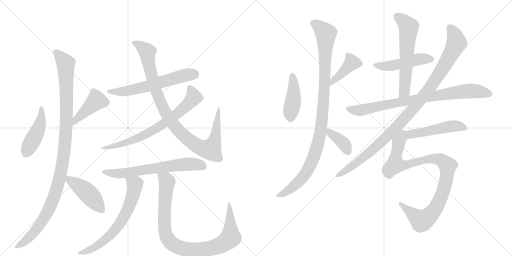
t = 0.00 s
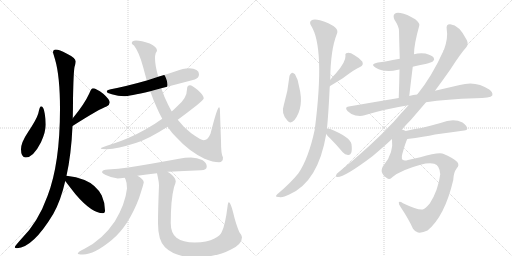
t = 3.23 s
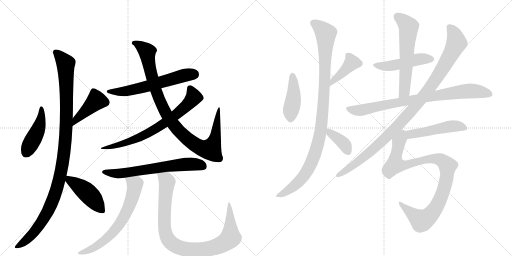
t = 6.46 s
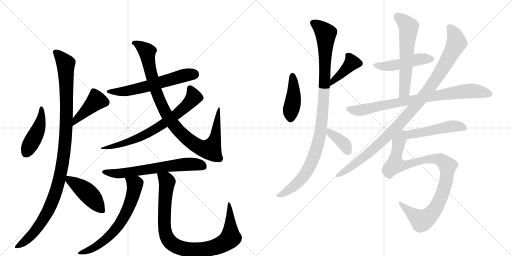
t = 9.69 s
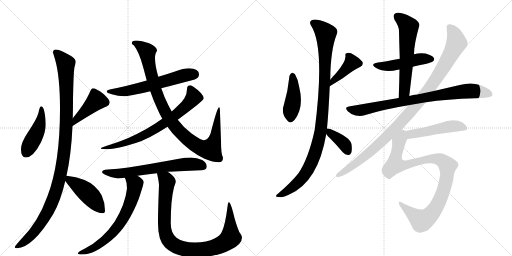
t = 12.91 s
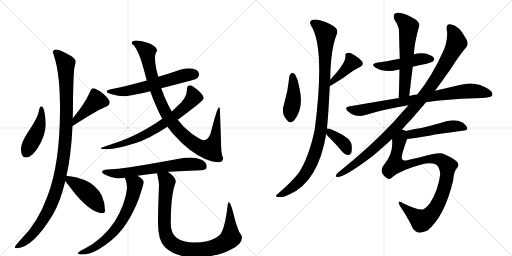
t = 16.14 s

The animated SVG that drew these frames (rendered in a browser with its animation timeline set to each time). Animation: 20 CSS @keyframes rules; one cycle of 16.14 s.

<svg version="1.1" viewBox="0 0 2048 1024" xmlns="http://www.w3.org/2000/svg">
  <g stroke="lightgray" stroke-dasharray="1,1" stroke-width="1" transform="scale(4, 4)">
    <line x1="0" y1="0" x2="256" y2="256"></line>
    <line x1="256" y1="0" x2="0" y2="256"></line>
    <line x1="128" y1="0" x2="128" y2="256"></line>
    <line x1="0" y1="128" x2="256" y2="128"></line>
    <line x1="256" y1="0" x2="512" y2="256"></line>
    <line x1="512" y1="0" x2="256" y2="256"></line>
    <line x1="384" y1="0" x2="384" y2="256"></line>
    <line x1="256" y1="128" x2="512" y2="128"></line>
  </g>
<g transform="scale(1, -1) translate(0, -850)">
   <style type="text/css">
    @keyframes keyframes0 {
      from {
       stroke: black;
       stroke-dashoffset: 452;
       stroke-width: 128;
       }
       60% {
       animation-timing-function: step-end;
       stroke: black;
       stroke-dashoffset: 0;
       stroke-width: 128;
       }
       to {
       stroke: black;
       stroke-width: 1024;
       }
       }
       #make-me-a-hanzi-animation-0 {
         animation: keyframes0 0.617839s both;
         animation-delay: 0.000000s;
         animation-timing-function: linear;
       }
    @keyframes keyframes1 {
      from {
       stroke: black;
       stroke-dashoffset: 426;
       stroke-width: 128;
       }
       58% {
       animation-timing-function: step-end;
       stroke: black;
       stroke-dashoffset: 0;
       stroke-width: 128;
       }
       to {
       stroke: black;
       stroke-width: 1024;
       }
       }
       #make-me-a-hanzi-animation-1 {
         animation: keyframes1 0.596680s both;
         animation-delay: 0.617839s;
         animation-timing-function: linear;
       }
    @keyframes keyframes2 {
      from {
       stroke: black;
       stroke-dashoffset: 1111;
       stroke-width: 128;
       }
       78% {
       animation-timing-function: step-end;
       stroke: black;
       stroke-dashoffset: 0;
       stroke-width: 128;
       }
       to {
       stroke: black;
       stroke-width: 1024;
       }
       }
       #make-me-a-hanzi-animation-2 {
         animation: keyframes2 1.154134s both;
         animation-delay: 1.214518s;
         animation-timing-function: linear;
       }
    @keyframes keyframes3 {
      from {
       stroke: black;
       stroke-dashoffset: 447;
       stroke-width: 128;
       }
       59% {
       animation-timing-function: step-end;
       stroke: black;
       stroke-dashoffset: 0;
       stroke-width: 128;
       }
       to {
       stroke: black;
       stroke-width: 1024;
       }
       }
       #make-me-a-hanzi-animation-3 {
         animation: keyframes3 0.613770s both;
         animation-delay: 2.368652s;
         animation-timing-function: linear;
       }
    @keyframes keyframes4 {
      from {
       stroke: black;
       stroke-dashoffset: 608;
       stroke-width: 128;
       }
       66% {
       animation-timing-function: step-end;
       stroke: black;
       stroke-dashoffset: 0;
       stroke-width: 128;
       }
       to {
       stroke: black;
       stroke-width: 1024;
       }
       }
       #make-me-a-hanzi-animation-4 {
         animation: keyframes4 0.744792s both;
         animation-delay: 2.982422s;
         animation-timing-function: linear;
       }
    @keyframes keyframes5 {
      from {
       stroke: black;
       stroke-dashoffset: 986;
       stroke-width: 128;
       }
       76% {
       animation-timing-function: step-end;
       stroke: black;
       stroke-dashoffset: 0;
       stroke-width: 128;
       }
       to {
       stroke: black;
       stroke-width: 1024;
       }
       }
       #make-me-a-hanzi-animation-5 {
         animation: keyframes5 1.052409s both;
         animation-delay: 3.727214s;
         animation-timing-function: linear;
       }
    @keyframes keyframes6 {
      from {
       stroke: black;
       stroke-dashoffset: 725;
       stroke-width: 128;
       }
       70% {
       animation-timing-function: step-end;
       stroke: black;
       stroke-dashoffset: 0;
       stroke-width: 128;
       }
       to {
       stroke: black;
       stroke-width: 1024;
       }
       }
       #make-me-a-hanzi-animation-6 {
         animation: keyframes6 0.840007s both;
         animation-delay: 4.779622s;
         animation-timing-function: linear;
       }
    @keyframes keyframes7 {
      from {
       stroke: black;
       stroke-dashoffset: 654;
       stroke-width: 128;
       }
       68% {
       animation-timing-function: step-end;
       stroke: black;
       stroke-dashoffset: 0;
       stroke-width: 128;
       }
       to {
       stroke: black;
       stroke-width: 1024;
       }
       }
       #make-me-a-hanzi-animation-7 {
         animation: keyframes7 0.782227s both;
         animation-delay: 5.619629s;
         animation-timing-function: linear;
       }
    @keyframes keyframes8 {
      from {
       stroke: black;
       stroke-dashoffset: 676;
       stroke-width: 128;
       }
       69% {
       animation-timing-function: step-end;
       stroke: black;
       stroke-dashoffset: 0;
       stroke-width: 128;
       }
       to {
       stroke: black;
       stroke-width: 1024;
       }
       }
       #make-me-a-hanzi-animation-8 {
         animation: keyframes8 0.800130s both;
         animation-delay: 6.401855s;
         animation-timing-function: linear;
       }
    @keyframes keyframes9 {
      from {
       stroke: black;
       stroke-dashoffset: 944;
       stroke-width: 128;
       }
       75% {
       animation-timing-function: step-end;
       stroke: black;
       stroke-dashoffset: 0;
       stroke-width: 128;
       }
       to {
       stroke: black;
       stroke-width: 1024;
       }
       }
       #make-me-a-hanzi-animation-9 {
         animation: keyframes9 1.018229s both;
         animation-delay: 7.201986s;
         animation-timing-function: linear;
       }
    @keyframes keyframes10 {
      from {
       stroke: black;
       stroke-dashoffset: 428;
       stroke-width: 128;
       }
       58% {
       animation-timing-function: step-end;
       stroke: black;
       stroke-dashoffset: 0;
       stroke-width: 128;
       }
       to {
       stroke: black;
       stroke-width: 1024;
       }
       }
       #make-me-a-hanzi-animation-10 {
         animation: keyframes10 0.598307s both;
         animation-delay: 8.220215s;
         animation-timing-function: linear;
       }
    @keyframes keyframes11 {
      from {
       stroke: black;
       stroke-dashoffset: 408;
       stroke-width: 128;
       }
       57% {
       animation-timing-function: step-end;
       stroke: black;
       stroke-dashoffset: 0;
       stroke-width: 128;
       }
       to {
       stroke: black;
       stroke-width: 1024;
       }
       }
       #make-me-a-hanzi-animation-11 {
         animation: keyframes11 0.582031s both;
         animation-delay: 8.818522s;
         animation-timing-function: linear;
       }
    @keyframes keyframes12 {
      from {
       stroke: black;
       stroke-dashoffset: 1038;
       stroke-width: 128;
       }
       77% {
       animation-timing-function: step-end;
       stroke: black;
       stroke-dashoffset: 0;
       stroke-width: 128;
       }
       to {
       stroke: black;
       stroke-width: 1024;
       }
       }
       #make-me-a-hanzi-animation-12 {
         animation: keyframes12 1.094727s both;
         animation-delay: 9.400553s;
         animation-timing-function: linear;
       }
    @keyframes keyframes13 {
      from {
       stroke: black;
       stroke-dashoffset: 372;
       stroke-width: 128;
       }
       55% {
       animation-timing-function: step-end;
       stroke: black;
       stroke-dashoffset: 0;
       stroke-width: 128;
       }
       to {
       stroke: black;
       stroke-width: 1024;
       }
       }
       #make-me-a-hanzi-animation-13 {
         animation: keyframes13 0.552734s both;
         animation-delay: 10.495280s;
         animation-timing-function: linear;
       }
    @keyframes keyframes14 {
      from {
       stroke: black;
       stroke-dashoffset: 478;
       stroke-width: 128;
       }
       61% {
       animation-timing-function: step-end;
       stroke: black;
       stroke-dashoffset: 0;
       stroke-width: 128;
       }
       to {
       stroke: black;
       stroke-width: 1024;
       }
       }
       #make-me-a-hanzi-animation-14 {
         animation: keyframes14 0.638997s both;
         animation-delay: 11.048014s;
         animation-timing-function: linear;
       }
    @keyframes keyframes15 {
      from {
       stroke: black;
       stroke-dashoffset: 601;
       stroke-width: 128;
       }
       66% {
       animation-timing-function: step-end;
       stroke: black;
       stroke-dashoffset: 0;
       stroke-width: 128;
       }
       to {
       stroke: black;
       stroke-width: 1024;
       }
       }
       #make-me-a-hanzi-animation-15 {
         animation: keyframes15 0.739095s both;
         animation-delay: 11.687012s;
         animation-timing-function: linear;
       }
    @keyframes keyframes16 {
      from {
       stroke: black;
       stroke-dashoffset: 831;
       stroke-width: 128;
       }
       73% {
       animation-timing-function: step-end;
       stroke: black;
       stroke-dashoffset: 0;
       stroke-width: 128;
       }
       to {
       stroke: black;
       stroke-width: 1024;
       }
       }
       #make-me-a-hanzi-animation-16 {
         animation: keyframes16 0.926270s both;
         animation-delay: 12.426107s;
         animation-timing-function: linear;
       }
    @keyframes keyframes17 {
      from {
       stroke: black;
       stroke-dashoffset: 1042;
       stroke-width: 128;
       }
       77% {
       animation-timing-function: step-end;
       stroke: black;
       stroke-dashoffset: 0;
       stroke-width: 128;
       }
       to {
       stroke: black;
       stroke-width: 1024;
       }
       }
       #make-me-a-hanzi-animation-17 {
         animation: keyframes17 1.097982s both;
         animation-delay: 13.352376s;
         animation-timing-function: linear;
       }
    @keyframes keyframes18 {
      from {
       stroke: black;
       stroke-dashoffset: 490;
       stroke-width: 128;
       }
       61% {
       animation-timing-function: step-end;
       stroke: black;
       stroke-dashoffset: 0;
       stroke-width: 128;
       }
       to {
       stroke: black;
       stroke-width: 1024;
       }
       }
       #make-me-a-hanzi-animation-18 {
         animation: keyframes18 0.648763s both;
         animation-delay: 14.450358s;
         animation-timing-function: linear;
       }
    @keyframes keyframes19 {
      from {
       stroke: black;
       stroke-dashoffset: 973;
       stroke-width: 128;
       }
       76% {
       animation-timing-function: step-end;
       stroke: black;
       stroke-dashoffset: 0;
       stroke-width: 128;
       }
       to {
       stroke: black;
       stroke-width: 1024;
       }
       }
       #make-me-a-hanzi-animation-19 {
         animation: keyframes19 1.041829s both;
         animation-delay: 15.099121s;
         animation-timing-function: linear;
       }
</style>
<path d="M 164 425 Q 159 425 153 396 Q 146 372 113 323 Q 84 280 84 253 Q 84 220 103 220 Q 133 220 164 281 Q 183 323 183 352 Q 183 373 179 395 Q 175 425 164 425 Z" fill="lightgray"></path> 
<path d="M 290 346 Q 402 417 426 424 Q 439 431 439 440 Q 439 452 413 475 Q 384 497 372 497 Q 365 497 357 476 Q 338 434 291 377 C 272 354 265 330 290 346 Z" fill="lightgray"></path> 
<path d="M 223 652 Q 212 652 212 640 Q 212 639 220 613 Q 240 545 240 414 Q 240 196 190 66 Q 152 -40 85 -106 Q 59 -135 59 -139 Q 59 -143 68 -143 Q 132 -140 213 -6 Q 243 47 261 126 L 266 147 Q 285 232 290 346 L 291 377 Q 292 413 292 453 Q 294 561 298 582 Q 303 599 303 604 Q 303 618 266 636 Q 237 652 223 652 Z" fill="lightgray"></path> 
<path d="M 261 126 Q 273 110 302 73 Q 367 -3 412 -3 Q 420 -3 420 8 Q 420 39 407 68 Q 384 111 338 130 Q 305 144 266 147 C 244 149 244 149 261 126 Z" fill="lightgray"></path> 
<path d="M 756 577 Q 733 577 703 565 Q 668 553 633 543 L 587 528 Q 506 505 443 493 Q 427 490 427 484 Q 427 478 447 473 Q 473 465 496 465 Q 516 465 601 485 L 645 497 Q 700 511 779 532 Q 796 538 796 553 Q 796 575 756 577 Z" fill="lightgray"></path> 
<path d="M 633 543 Q 620 588 620 618 Q 620 628 623 638 Q 628 646 628 648 Q 628 662 599 676 Q 565 688 544 688 Q 527 688 527 677 Q 527 673 536 668 Q 557 641 573 580 L 587 528 L 601 485 Q 613 450 627 420 Q 637 396 649 375 L 670 343 Q 687 318 708 298 Q 755 246 818 215 Q 853 201 876 201 Q 892 201 892 220 Q 884 231 884 285 L 880 400 Q 880 421 876 421 Q 869 421 842 315 Q 831 289 815 289 Q 804 289 765 317 Q 736 338 711 371 L 687 404 Q 680 416 673 430 Q 656 464 645 497 L 633 543 Z" fill="lightgray"></path> 
<path d="M 649 375 Q 623 356 585 334 Q 512 293 446 273 Q 403 260 403 256 Q 403 254 427 253 Q 471 255 543 278 Q 593 293 670 343 L 711 371 Q 745 396 786 428 Q 815 452 815 457 Q 815 468 791 490 Q 768 509 760 509 Q 748 509 748 493 Q 748 458 710 426 Q 700 416 687 404 L 649 375 Z" fill="lightgray"></path> 
<path d="M 671 163 L 675 163 Q 733 167 804 169 Q 827 169 827 184 Q 827 199 809 210 Q 788 220 764 220 Q 740 220 716 215 Q 597 193 513 180 Q 474 174 431 172 Q 409 172 408 161 Q 409 156 423 150 Q 447 138 471 136 Q 480 136 499 139 L 550 147 Q 584 152 628 157 L 671 163 Z" fill="lightgray"></path> 
<path d="M 499 139 Q 500 137 502 133 Q 508 120 508 96 Q 501 33 459 -36 Q 410 -109 338 -145 Q 311 -158 311 -164 Q 311 -168 332 -168 Q 377 -168 447 -110 Q 513 -56 556 57 Q 575 116 575 121 Q 575 133 550 147 C 525 163 487 166 499 139 Z" fill="lightgray"></path> 
<path d="M 628 157 Q 636 122 636 109 Q 632 12 632 -43 Q 632 -112 660 -139 Q 702 -179 779 -179 Q 866 -179 924 -148 Q 968 -127 968 -99 Q 968 -92 957 -78 Q 943 -45 932 2 Q 922 41 915 41 Q 912 41 910 23 Q 901 -50 887 -78 Q 881 -93 858 -104 Q 829 -120 779 -120 Q 731 -120 706 -101 Q 683 -82 683 -43 Q 683 51 696 101 Q 703 120 703 125 Q 703 140 677 159 Q 675 160 671 163 C 647 181 622 186 628 157 Z" fill="lightgray"></path> 
<path d="M 1158 547 Q 1152 486 1135 429 Q 1123 396 1150 367 Q 1162 352 1178 370 Q 1217 421 1197 501 Q 1193 532 1180 553 Q 1173 560 1168 559 Q 1161 555 1158 547 Z" fill="lightgray"></path> 
<path d="M 1319 505 Q 1350 524 1371 537 Q 1420 574 1440 582 Q 1456 589 1449 604 Q 1439 617 1418 629 Q 1399 641 1389 638 Q 1379 637 1382 626 Q 1383 602 1344 557 Q 1332 545 1321 531 C 1302 508 1293 489 1319 505 Z" fill="lightgray"></path> 
<path d="M 1308 336 Q 1314 396 1319 505 L 1321 531 Q 1322 651 1347 713 Q 1354 728 1342 739 Q 1320 758 1280 769 Q 1255 775 1245 768 Q 1236 761 1244 748 Q 1301 660 1259 332 Q 1234 215 1193 156 Q 1163 119 1115 78 Q 1103 69 1104 65 Q 1105 61 1117 62 Q 1129 58 1159 73 Q 1273 124 1305 314 L 1308 336 Z" fill="lightgray"></path> 
<path d="M 1305 314 Q 1309 307 1320 297 Q 1345 272 1371 241 Q 1380 231 1392 230 Q 1401 229 1405 239 Q 1409 249 1406 273 Q 1402 301 1321 334 Q 1312 337 1308 336 C 1290 336 1290 336 1305 314 Z" fill="lightgray"></path> 
<path d="M 1651 583 Q 1676 590 1702 594 Q 1727 601 1731 604 Q 1740 611 1735 619 Q 1728 629 1702 636 Q 1678 640 1656 633 L 1599 615 Q 1539 603 1512 600 Q 1478 594 1503 579 Q 1540 558 1592 571 Q 1593 572 1598 572 L 1651 583 Z" fill="lightgray"></path> 
<path d="M 1637 466 Q 1644 527 1651 583 L 1656 633 Q 1656 673 1677 747 Q 1681 757 1661 773 Q 1627 794 1602 798 Q 1586 802 1578 794 Q 1571 787 1578 771 Q 1596 744 1596 726 Q 1597 674 1599 615 L 1598 572 Q 1597 518 1595 458 C 1594 428 1634 436 1637 466 Z" fill="lightgray"></path> 
<path d="M 1704 441 Q 1786 454 1902 457 Q 1962 457 1969 468 Q 1973 480 1957 492 Q 1903 529 1839 510 Q 1796 500 1740 487 L 1669 472 Q 1653 472 1637 466 L 1595 458 Q 1499 442 1395 424 Q 1376 421 1391 405 Q 1404 392 1422 388 Q 1443 384 1458 389 Q 1540 414 1634 429 L 1704 441 Z" fill="lightgray"></path> 
<path d="M 1608 332 Q 1624 351 1644 371 Q 1675 407 1704 441 L 1740 487 Q 1774 533 1802 573 Q 1841 634 1865 661 Q 1875 673 1867 690 Q 1837 750 1801 753 Q 1783 754 1787 732 Q 1793 698 1776 651 Q 1773 650 1773 645 Q 1728 545 1669 472 L 1634 429 Q 1606 399 1575 363 Q 1478 260 1353 160 Q 1346 156 1344 148 Q 1343 141 1350 142 Q 1380 142 1491 226 Q 1545 272 1568 294 L 1608 332 Z" fill="lightgray"></path> 
<path d="M 1629 294 Q 1698 303 1740 312 Q 1800 321 1857 328 Q 1869 329 1869 335 Q 1870 345 1850 360 Q 1814 378 1762 358 Q 1719 346 1685 338 Q 1654 334 1623 326 C 1594 319 1599 290 1629 294 Z" fill="lightgray"></path> 
<path d="M 1570 142 Q 1604 170 1682 191 Q 1716 200 1737 195 Q 1759 188 1761 153 Q 1752 86 1719 36 Q 1703 17 1691 12 Q 1673 8 1612 37 Q 1597 47 1595 40 Q 1594 34 1603 21 Q 1634 -25 1652 -65 Q 1661 -78 1672 -80 Q 1688 -83 1710 -72 Q 1779 -15 1813 130 Q 1814 160 1827 177 Q 1839 189 1829 202 Q 1813 218 1775 234 Q 1757 243 1681 221 Q 1660 217 1632 210 Q 1598 200 1610 237 Q 1622 280 1629 294 C 1640 322 1641 325 1623 326 Q 1617 330 1608 332 C 1585 351 1567 324 1568 294 Q 1575 239 1537 192 Q 1512 162 1547 138 Q 1559 129 1570 142 Z" fill="lightgray"></path> 
      <clipPath id="make-me-a-hanzi-clip-0">
      <path d="M 164 425 Q 159 425 153 396 Q 146 372 113 323 Q 84 280 84 253 Q 84 220 103 220 Q 133 220 164 281 Q 183 323 183 352 Q 183 373 179 395 Q 175 425 164 425 Z" fill="lightgray"></path>
      </clipPath>
      <path clip-path="url(#make-me-a-hanzi-clip-0)" d="M 165 419 L 166 386 L 155 338 L 103 237 " fill="none" id="make-me-a-hanzi-animation-0" stroke-dasharray="324 648" stroke-linecap="round"></path>

      <clipPath id="make-me-a-hanzi-clip-1">
      <path d="M 290 346 Q 402 417 426 424 Q 439 431 439 440 Q 439 452 413 475 Q 384 497 372 497 Q 365 497 357 476 Q 338 434 291 377 C 272 354 265 330 290 346 Z" fill="lightgray"></path>
      </clipPath>
      <path clip-path="url(#make-me-a-hanzi-clip-1)" d="M 375 486 L 386 448 L 307 375 L 300 353 " fill="none" id="make-me-a-hanzi-animation-1" stroke-dasharray="298 596" stroke-linecap="round"></path>

      <clipPath id="make-me-a-hanzi-clip-2">
      <path d="M 223 652 Q 212 652 212 640 Q 212 639 220 613 Q 240 545 240 414 Q 240 196 190 66 Q 152 -40 85 -106 Q 59 -135 59 -139 Q 59 -143 68 -143 Q 132 -140 213 -6 Q 243 47 261 126 L 266 147 Q 285 232 290 346 L 291 377 Q 292 413 292 453 Q 294 561 298 582 Q 303 599 303 604 Q 303 618 266 636 Q 237 652 223 652 Z" fill="lightgray"></path>
      </clipPath>
      <path clip-path="url(#make-me-a-hanzi-clip-2)" d="M 222 642 L 258 602 L 263 584 L 265 339 L 246 172 L 221 76 L 177 -23 L 114 -103 L 65 -138 " fill="none" id="make-me-a-hanzi-animation-2" stroke-dasharray="983 1966" stroke-linecap="round"></path>

      <clipPath id="make-me-a-hanzi-clip-3">
      <path d="M 261 126 Q 273 110 302 73 Q 367 -3 412 -3 Q 420 -3 420 8 Q 420 39 407 68 Q 384 111 338 130 Q 305 144 266 147 C 244 149 244 149 261 126 Z" fill="lightgray"></path>
      </clipPath>
      <path clip-path="url(#make-me-a-hanzi-clip-3)" d="M 273 140 L 278 130 L 348 80 L 408 8 " fill="none" id="make-me-a-hanzi-animation-3" stroke-dasharray="319 638" stroke-linecap="round"></path>

      <clipPath id="make-me-a-hanzi-clip-4">
      <path d="M 756 577 Q 733 577 703 565 Q 668 553 633 543 L 587 528 Q 506 505 443 493 Q 427 490 427 484 Q 427 478 447 473 Q 473 465 496 465 Q 516 465 601 485 L 645 497 Q 700 511 779 532 Q 796 538 796 553 Q 796 575 756 577 Z" fill="lightgray"></path>
      </clipPath>
      <path clip-path="url(#make-me-a-hanzi-clip-4)" d="M 433 484 L 516 487 L 742 550 L 776 553 " fill="none" id="make-me-a-hanzi-animation-4" stroke-dasharray="480 960" stroke-linecap="round"></path>

      <clipPath id="make-me-a-hanzi-clip-5">
      <path d="M 633 543 Q 620 588 620 618 Q 620 628 623 638 Q 628 646 628 648 Q 628 662 599 676 Q 565 688 544 688 Q 527 688 527 677 Q 527 673 536 668 Q 557 641 573 580 L 587 528 L 601 485 Q 613 450 627 420 Q 637 396 649 375 L 670 343 Q 687 318 708 298 Q 755 246 818 215 Q 853 201 876 201 Q 892 201 892 220 Q 884 231 884 285 L 880 400 Q 880 421 876 421 Q 869 421 842 315 Q 831 289 815 289 Q 804 289 765 317 Q 736 338 711 371 L 687 404 Q 680 416 673 430 Q 656 464 645 497 L 633 543 Z" fill="lightgray"></path>
      </clipPath>
      <path clip-path="url(#make-me-a-hanzi-clip-5)" d="M 536 677 L 559 669 L 589 643 L 616 514 L 639 447 L 666 392 L 711 330 L 765 282 L 814 255 L 844 255 L 859 291 L 877 418 " fill="none" id="make-me-a-hanzi-animation-5" stroke-dasharray="858 1716" stroke-linecap="round"></path>

      <clipPath id="make-me-a-hanzi-clip-6">
      <path d="M 649 375 Q 623 356 585 334 Q 512 293 446 273 Q 403 260 403 256 Q 403 254 427 253 Q 471 255 543 278 Q 593 293 670 343 L 711 371 Q 745 396 786 428 Q 815 452 815 457 Q 815 468 791 490 Q 768 509 760 509 Q 748 509 748 493 Q 748 458 710 426 Q 700 416 687 404 L 649 375 Z" fill="lightgray"></path>
      </clipPath>
      <path clip-path="url(#make-me-a-hanzi-clip-6)" d="M 760 497 L 774 458 L 716 401 L 636 342 L 567 304 L 512 283 L 406 257 " fill="none" id="make-me-a-hanzi-animation-6" stroke-dasharray="597 1194" stroke-linecap="round"></path>

      <clipPath id="make-me-a-hanzi-clip-7">
      <path d="M 671 163 L 675 163 Q 733 167 804 169 Q 827 169 827 184 Q 827 199 809 210 Q 788 220 764 220 Q 740 220 716 215 Q 597 193 513 180 Q 474 174 431 172 Q 409 172 408 161 Q 409 156 423 150 Q 447 138 471 136 Q 480 136 499 139 L 550 147 Q 584 152 628 157 L 671 163 Z" fill="lightgray"></path>
      </clipPath>
      <path clip-path="url(#make-me-a-hanzi-clip-7)" d="M 415 162 L 488 156 L 726 192 L 770 194 L 809 186 " fill="none" id="make-me-a-hanzi-animation-7" stroke-dasharray="526 1052" stroke-linecap="round"></path>

      <clipPath id="make-me-a-hanzi-clip-8">
      <path d="M 499 139 Q 500 137 502 133 Q 508 120 508 96 Q 501 33 459 -36 Q 410 -109 338 -145 Q 311 -158 311 -164 Q 311 -168 332 -168 Q 377 -168 447 -110 Q 513 -56 556 57 Q 575 116 575 121 Q 575 133 550 147 C 525 163 487 166 499 139 Z" fill="lightgray"></path>
      </clipPath>
      <path clip-path="url(#make-me-a-hanzi-clip-8)" d="M 506 139 L 540 111 L 529 58 L 497 -17 L 457 -74 L 415 -114 L 355 -151 L 315 -163 " fill="none" id="make-me-a-hanzi-animation-8" stroke-dasharray="548 1096" stroke-linecap="round"></path>

      <clipPath id="make-me-a-hanzi-clip-9">
      <path d="M 628 157 Q 636 122 636 109 Q 632 12 632 -43 Q 632 -112 660 -139 Q 702 -179 779 -179 Q 866 -179 924 -148 Q 968 -127 968 -99 Q 968 -92 957 -78 Q 943 -45 932 2 Q 922 41 915 41 Q 912 41 910 23 Q 901 -50 887 -78 Q 881 -93 858 -104 Q 829 -120 779 -120 Q 731 -120 706 -101 Q 683 -82 683 -43 Q 683 51 696 101 Q 703 120 703 125 Q 703 140 677 159 Q 675 160 671 163 C 647 181 622 186 628 157 Z" fill="lightgray"></path>
      </clipPath>
      <path clip-path="url(#make-me-a-hanzi-clip-9)" d="M 636 150 L 664 132 L 668 119 L 658 14 L 662 -82 L 684 -122 L 714 -139 L 755 -149 L 832 -146 L 871 -135 L 913 -110 L 922 -101 L 916 37 " fill="none" id="make-me-a-hanzi-animation-9" stroke-dasharray="816 1632" stroke-linecap="round"></path>

      <clipPath id="make-me-a-hanzi-clip-10">
      <path d="M 1158 547 Q 1152 486 1135 429 Q 1123 396 1150 367 Q 1162 352 1178 370 Q 1217 421 1197 501 Q 1193 532 1180 553 Q 1173 560 1168 559 Q 1161 555 1158 547 Z" fill="lightgray"></path>
      </clipPath>
      <path clip-path="url(#make-me-a-hanzi-clip-10)" d="M 1170 547 L 1175 472 L 1163 376 " fill="none" id="make-me-a-hanzi-animation-10" stroke-dasharray="300 600" stroke-linecap="round"></path>

      <clipPath id="make-me-a-hanzi-clip-11">
      <path d="M 1319 505 Q 1350 524 1371 537 Q 1420 574 1440 582 Q 1456 589 1449 604 Q 1439 617 1418 629 Q 1399 641 1389 638 Q 1379 637 1382 626 Q 1383 602 1344 557 Q 1332 545 1321 531 C 1302 508 1293 489 1319 505 Z" fill="lightgray"></path>
      </clipPath>
      <path clip-path="url(#make-me-a-hanzi-clip-11)" d="M 1437 596 L 1407 599 L 1329 524 L 1326 511 " fill="none" id="make-me-a-hanzi-animation-11" stroke-dasharray="280 560" stroke-linecap="round"></path>

      <clipPath id="make-me-a-hanzi-clip-12">
      <path d="M 1308 336 Q 1314 396 1319 505 L 1321 531 Q 1322 651 1347 713 Q 1354 728 1342 739 Q 1320 758 1280 769 Q 1255 775 1245 768 Q 1236 761 1244 748 Q 1301 660 1259 332 Q 1234 215 1193 156 Q 1163 119 1115 78 Q 1103 69 1104 65 Q 1105 61 1117 62 Q 1129 58 1159 73 Q 1273 124 1305 314 L 1308 336 Z" fill="lightgray"></path>
      </clipPath>
      <path clip-path="url(#make-me-a-hanzi-clip-12)" d="M 1254 758 L 1280 741 L 1303 715 L 1300 541 L 1280 308 L 1255 220 L 1221 154 L 1168 99 L 1111 65 " fill="none" id="make-me-a-hanzi-animation-12" stroke-dasharray="910 1820" stroke-linecap="round"></path>

      <clipPath id="make-me-a-hanzi-clip-13">
      <path d="M 1305 314 Q 1309 307 1320 297 Q 1345 272 1371 241 Q 1380 231 1392 230 Q 1401 229 1405 239 Q 1409 249 1406 273 Q 1402 301 1321 334 Q 1312 337 1308 336 C 1290 336 1290 336 1305 314 Z" fill="lightgray"></path>
      </clipPath>
      <path clip-path="url(#make-me-a-hanzi-clip-13)" d="M 1314 330 L 1321 318 L 1381 269 L 1391 246 " fill="none" id="make-me-a-hanzi-animation-13" stroke-dasharray="244 488" stroke-linecap="round"></path>

      <clipPath id="make-me-a-hanzi-clip-14">
      <path d="M 1651 583 Q 1676 590 1702 594 Q 1727 601 1731 604 Q 1740 611 1735 619 Q 1728 629 1702 636 Q 1678 640 1656 633 L 1599 615 Q 1539 603 1512 600 Q 1478 594 1503 579 Q 1540 558 1592 571 Q 1593 572 1598 572 L 1651 583 Z" fill="lightgray"></path>
      </clipPath>
      <path clip-path="url(#make-me-a-hanzi-clip-14)" d="M 1505 591 L 1552 585 L 1669 612 L 1724 614 " fill="none" id="make-me-a-hanzi-animation-14" stroke-dasharray="350 700" stroke-linecap="round"></path>

      <clipPath id="make-me-a-hanzi-clip-15">
      <path d="M 1637 466 Q 1644 527 1651 583 L 1656 633 Q 1656 673 1677 747 Q 1681 757 1661 773 Q 1627 794 1602 798 Q 1586 802 1578 794 Q 1571 787 1578 771 Q 1596 744 1596 726 Q 1597 674 1599 615 L 1598 572 Q 1597 518 1595 458 C 1594 428 1634 436 1637 466 Z" fill="lightgray"></path>
      </clipPath>
      <path clip-path="url(#make-me-a-hanzi-clip-15)" d="M 1589 785 L 1634 743 L 1618 491 L 1601 465 " fill="none" id="make-me-a-hanzi-animation-15" stroke-dasharray="473 946" stroke-linecap="round"></path>

      <clipPath id="make-me-a-hanzi-clip-16">
      <path d="M 1704 441 Q 1786 454 1902 457 Q 1962 457 1969 468 Q 1973 480 1957 492 Q 1903 529 1839 510 Q 1796 500 1740 487 L 1669 472 Q 1653 472 1637 466 L 1595 458 Q 1499 442 1395 424 Q 1376 421 1391 405 Q 1404 392 1422 388 Q 1443 384 1458 389 Q 1540 414 1634 429 L 1704 441 Z" fill="lightgray"></path>
      </clipPath>
      <path clip-path="url(#make-me-a-hanzi-clip-16)" d="M 1394 414 L 1448 410 L 1633 448 L 1867 486 L 1902 486 L 1961 473 " fill="none" id="make-me-a-hanzi-animation-16" stroke-dasharray="703 1406" stroke-linecap="round"></path>

      <clipPath id="make-me-a-hanzi-clip-17">
      <path d="M 1608 332 Q 1624 351 1644 371 Q 1675 407 1704 441 L 1740 487 Q 1774 533 1802 573 Q 1841 634 1865 661 Q 1875 673 1867 690 Q 1837 750 1801 753 Q 1783 754 1787 732 Q 1793 698 1776 651 Q 1773 650 1773 645 Q 1728 545 1669 472 L 1634 429 Q 1606 399 1575 363 Q 1478 260 1353 160 Q 1346 156 1344 148 Q 1343 141 1350 142 Q 1380 142 1491 226 Q 1545 272 1568 294 L 1608 332 Z" fill="lightgray"></path>
      </clipPath>
      <path clip-path="url(#make-me-a-hanzi-clip-17)" d="M 1799 739 L 1814 721 L 1826 680 L 1793 614 L 1726 507 L 1653 415 L 1524 281 L 1453 218 L 1352 150 " fill="none" id="make-me-a-hanzi-animation-17" stroke-dasharray="914 1828" stroke-linecap="round"></path>

      <clipPath id="make-me-a-hanzi-clip-18">
      <path d="M 1629 294 Q 1698 303 1740 312 Q 1800 321 1857 328 Q 1869 329 1869 335 Q 1870 345 1850 360 Q 1814 378 1762 358 Q 1719 346 1685 338 Q 1654 334 1623 326 C 1594 319 1599 290 1629 294 Z" fill="lightgray"></path>
      </clipPath>
      <path clip-path="url(#make-me-a-hanzi-clip-18)" d="M 1632 322 L 1642 313 L 1816 346 L 1859 338 " fill="none" id="make-me-a-hanzi-animation-18" stroke-dasharray="362 724" stroke-linecap="round"></path>

      <clipPath id="make-me-a-hanzi-clip-19">
      <path d="M 1570 142 Q 1604 170 1682 191 Q 1716 200 1737 195 Q 1759 188 1761 153 Q 1752 86 1719 36 Q 1703 17 1691 12 Q 1673 8 1612 37 Q 1597 47 1595 40 Q 1594 34 1603 21 Q 1634 -25 1652 -65 Q 1661 -78 1672 -80 Q 1688 -83 1710 -72 Q 1779 -15 1813 130 Q 1814 160 1827 177 Q 1839 189 1829 202 Q 1813 218 1775 234 Q 1757 243 1681 221 Q 1660 217 1632 210 Q 1598 200 1610 237 Q 1622 280 1629 294 C 1640 322 1641 325 1623 326 Q 1617 330 1608 332 C 1585 351 1567 324 1568 294 Q 1575 239 1537 192 Q 1512 162 1547 138 Q 1559 129 1570 142 Z" fill="lightgray"></path>
      </clipPath>
      <path clip-path="url(#make-me-a-hanzi-clip-19)" d="M 1609 321 L 1596 283 L 1580 196 L 1615 188 L 1696 212 L 1737 215 L 1773 204 L 1790 186 L 1790 174 L 1785 127 L 1758 46 L 1729 -1 L 1703 -25 L 1687 -33 L 1680 -29 L 1600 37 " fill="none" id="make-me-a-hanzi-animation-19" stroke-dasharray="845 1690" stroke-linecap="round"></path>

</g>
</svg>
